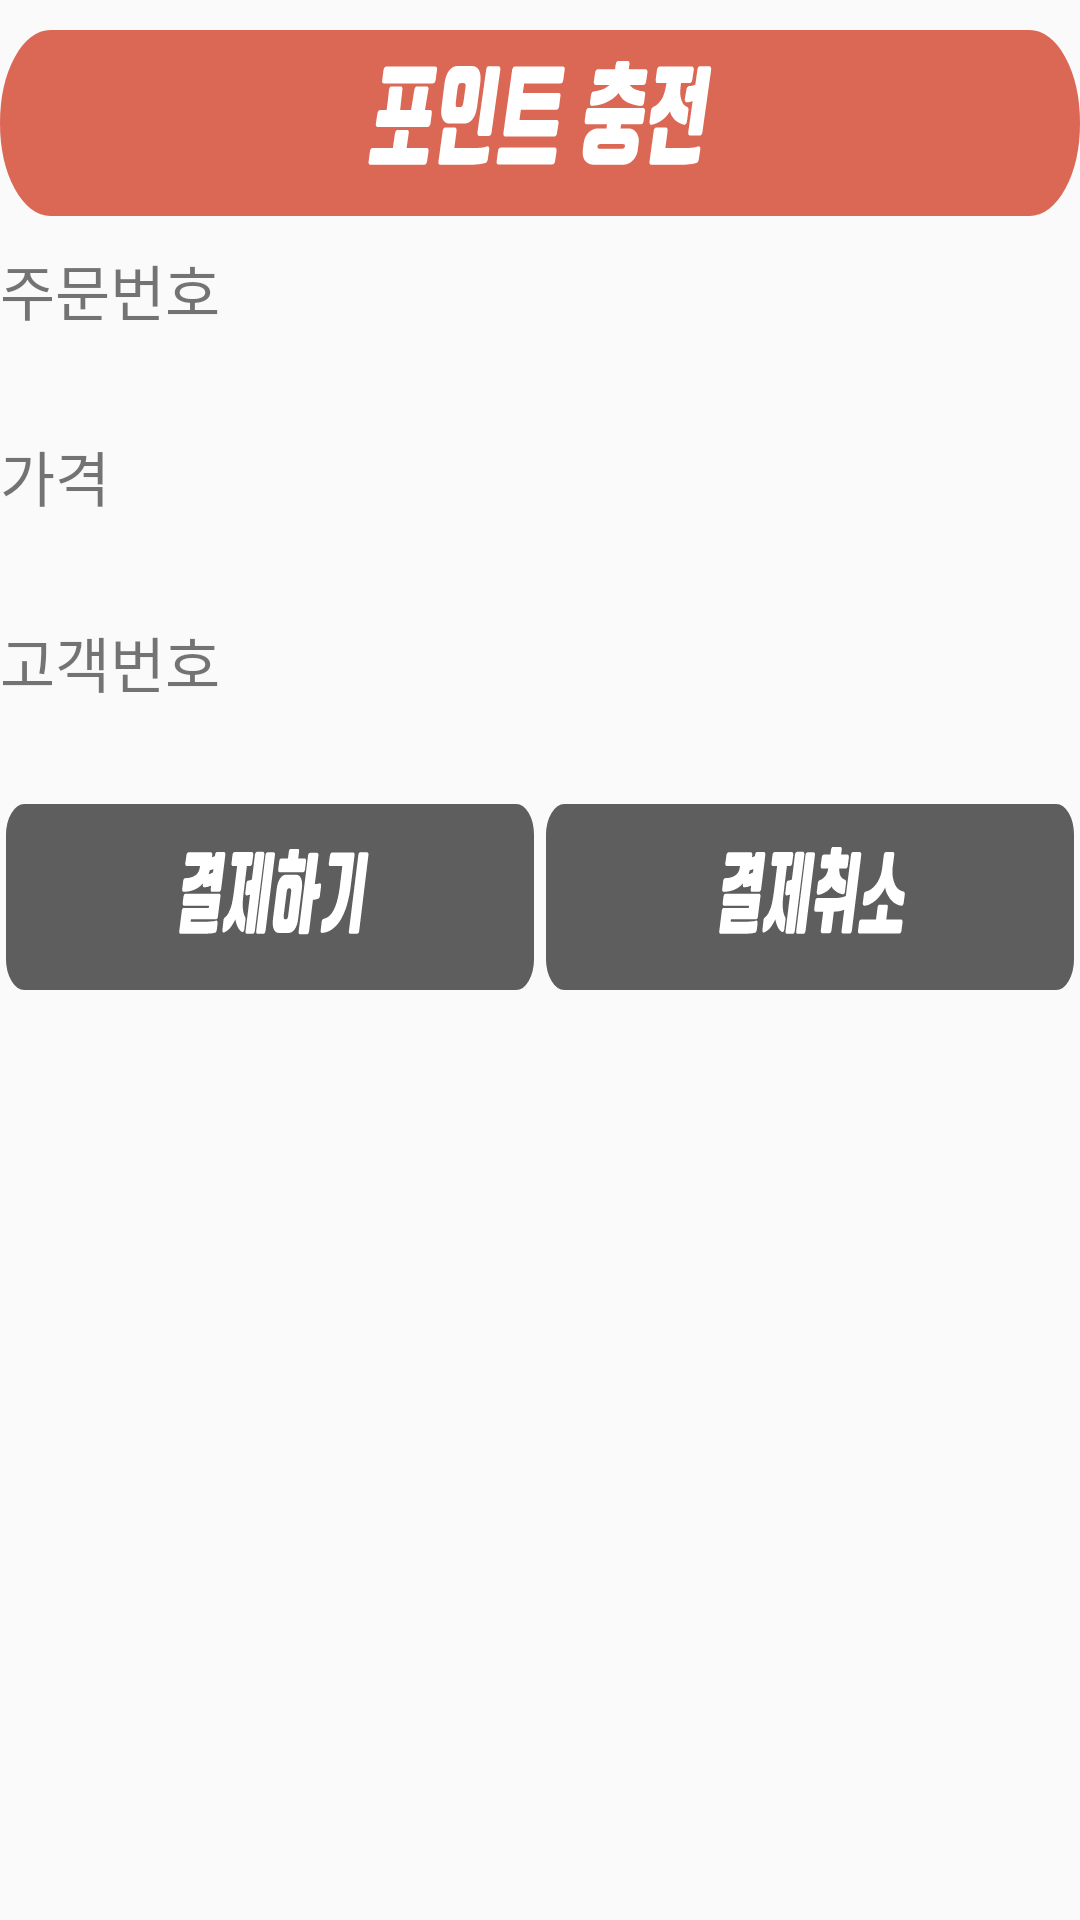

Here is an Android app screen rendered from its layout file. Give the layout XML and the strings, colors and styles it references.
<!-- AndroidManifest.xml: application theme AppTheme -->
<!-- res/layout/activity_payment.xml -->
<?xml version="1.0" encoding="utf-8"?>
<LinearLayout xmlns:android="http://schemas.android.com/apk/res/android"
    xmlns:app="http://schemas.android.com/apk/res-auto"
    xmlns:tools="http://schemas.android.com/tools"
    android:orientation="vertical"
    android:layout_width="match_parent"
    android:layout_height="match_parent"
    tools:context="com.hotsix.www.hotsixpaymentmodule.PaymentActivity">

    <ImageView
        android:layout_width="match_parent"
        android:layout_height="0dp"
        android:layout_weight="1"
        android:background="@drawable/ic_pointcharge_bar"
        android:layout_marginTop="10dp"
        android:layout_marginBottom="10dp"/>

    <LinearLayout
        android:id="@+id/paymentLinear1"
        android:layout_width="match_parent"
        android:layout_height="0dp"
        android:orientation="vertical"
        android:layout_weight="4">

        <TextView
            android:id="@+id/PayOrderNumberView"
            android:layout_width="match_parent"
            android:layout_height="0dp"
            android:layout_weight="1"
            android:textSize="20dp"
            android:text="주문번호" />

        <TextView
            android:id="@+id/PriceView"
            android:layout_width="match_parent"
            android:layout_height="0dp"
            android:layout_weight="1"
            android:textSize="20dp"
            android:text="가격" />

        <TextView
            android:id="@+id/CustomerNumber"
            android:layout_width="match_parent"
            android:layout_height="0dp"
            android:layout_weight="1"
            android:textSize="20dp"
            android:text="고객번호" />

        <LinearLayout
            android:id="@+id/paymentLinear1_ButtonLinear"
            android:layout_width="match_parent"
            android:layout_height="0dp"
            android:orientation="horizontal"
            android:layout_weight="1">

            <ImageButton
                android:id="@+id/PayAccept"
                android:layout_width="0dp"
                android:layout_height="match_parent"
                android:layout_weight="1"
                android:onClick="payAcceptClick"
                android:background="@drawable/ic_payment_accept_btn"
                android:layout_marginRight="2dp"
                android:layout_marginLeft="2dp"/>

            <ImageButton
                android:id="@+id/PayCancel"
                android:layout_width="0dp"
                android:layout_height="match_parent"
                android:layout_weight="1"
                android:onClick="payCancelClick"
                android:background="@drawable/ic_payment_cancel_btn"
                android:layout_marginRight="2dp"
                android:layout_marginLeft="2dp"/>
        </LinearLayout>

    </LinearLayout>

    <LinearLayout
        android:id="@+id/paymentLinear2"
        android:layout_width="match_parent"
        android:layout_height="0dp"
        android:orientation="horizontal"
        android:layout_weight="5">

    </LinearLayout>

</LinearLayout>
<!-- resources referenced by this layout -->
<resources>
  <!-- drawable ic_payment_accept_btn: vector/xml drawable (drawable, 5882 chars, omitted) -->
  <!-- drawable ic_payment_cancel_btn: vector/xml drawable (drawable, 6429 chars, omitted) -->
  <!-- drawable ic_pointcharge_bar: vector/xml drawable (drawable, 7612 chars, omitted) -->
  <style name="AppTheme" parent="Theme.AppCompat.Light.DarkActionBar">
          
          <item name="colorPrimary">@color/colorPrimary</item>
          <item name="colorPrimaryDark">@color/colorPrimaryDark</item>
          <item name="colorAccent">@color/colorAccent</item>
      </style>
  <color name="colorPrimary">#000000</color>
  <color name="colorPrimaryDark">#303F9F</color>
  <color name="colorAccent">#db6855</color>
</resources>
